The GitHub repository discer151/cancer_cells contains a labelled image folder "original_cell_type_images" with 5 categories: actin edge, filopodia, hemisphere, lamellipodia, small bleb. Examples follow, each with its label.

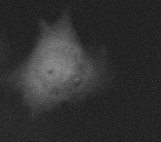
Label: lamellipodia

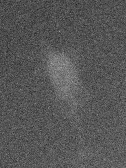
Label: filopodia

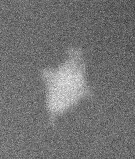
Label: lamellipodia

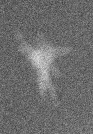
Label: filopodia

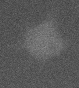
Label: lamellipodia

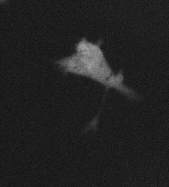
Label: filopodia
